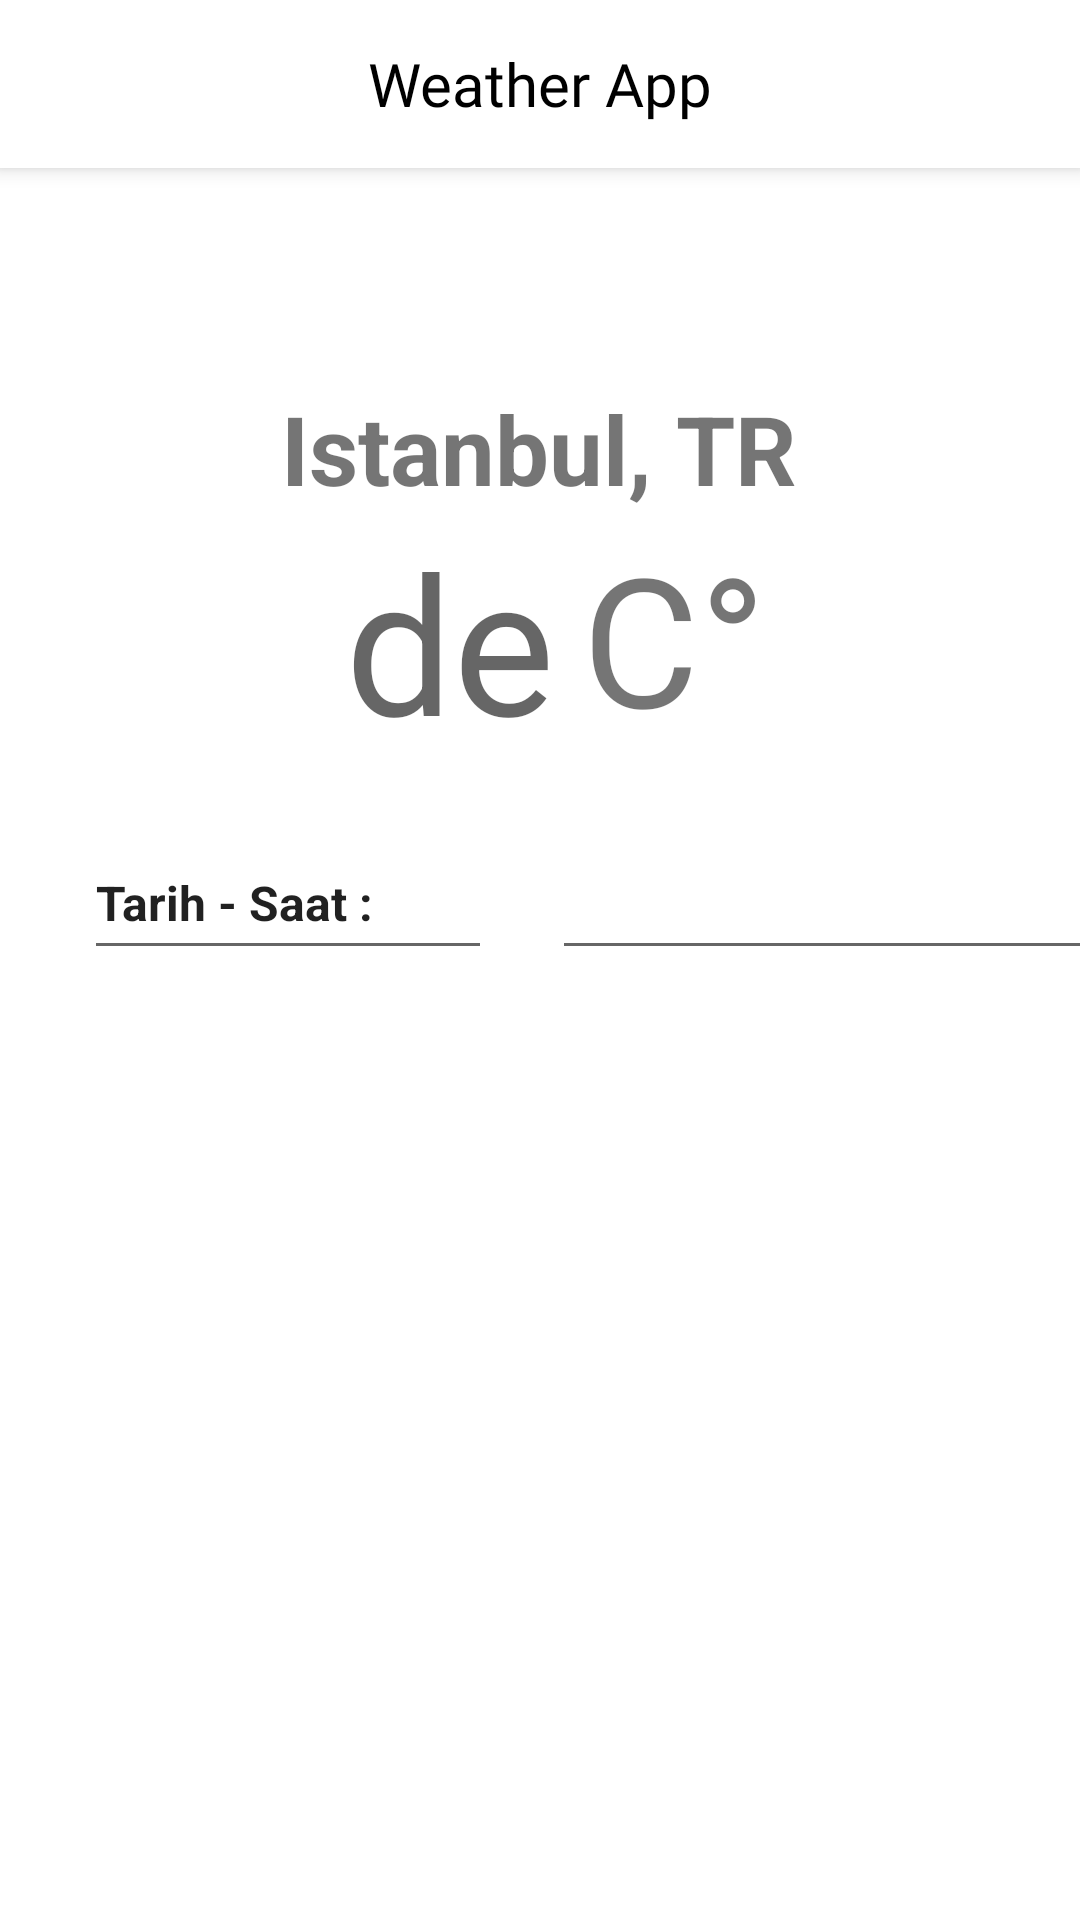

The Android layout XML behind this screen, and the referenced resources:
<!-- AndroidManifest.xml: application theme Theme.Week4assigment -->
<!-- res/layout/fragment_second_weather.xml -->
<?xml version="1.0" encoding="utf-8"?>
<androidx.constraintlayout.widget.ConstraintLayout xmlns:android="http://schemas.android.com/apk/res/android"
    xmlns:tools="http://schemas.android.com/tools"
    android:layout_width="match_parent"
    android:layout_height="match_parent"
    xmlns:app="http://schemas.android.com/apk/res-auto"
    tools:context=".SecondFragmentWeather">
    <Toolbar
        android:id="@+id/my_toolbar"
        android:layout_width="match_parent"
        android:layout_height="wrap_content"
        android:background="@color/white"
        android:elevation="4dp"
        app:layout_constraintEnd_toEndOf="parent"
        app:layout_constraintStart_toStartOf="parent"
        app:layout_constraintTop_toTopOf="parent"
        android:layout_marginTop="0dp"
        android:theme="@style/Animation.Design.BottomSheetDialog"
        app:popupTheme="@style/ThemeOverlay.AppCompat.Light">

        <TextView
            android:id="@+id/toolbar_title"
            android:layout_width="wrap_content"
            android:layout_height="wrap_content"
            android:layout_gravity="center"
            android:fontFamily="@font/allerta"
            android:text="@string/toolbar_name"
            android:textColor="@color/black"
            android:textSize="20sp"
            android:textStyle="normal"
            tools:layout_editor_absoluteX="148dp"
            tools:layout_editor_absoluteY="14dp" />
    </Toolbar>

    <TextView
        android:id="@+id/city"
        android:layout_width="wrap_content"
        android:layout_height="wrap_content"
        android:layout_marginTop="72dp"
        android:text="Istanbul, TR"
        android:hint="City"
        android:textSize="32sp"
        android:textStyle="bold"
        app:layout_constraintEnd_toEndOf="parent"
        app:layout_constraintHorizontal_bias="0.498"
        app:layout_constraintStart_toStartOf="parent"
        app:layout_constraintTop_toBottomOf="@+id/my_toolbar" />

    <ImageView
        android:id="@+id/weatherImage"
        android:layout_width="wrap_content"
        android:layout_height="wrap_content"
        android:src="@drawable/icon"
        app:layout_constraintEnd_toEndOf="parent"
        app:layout_constraintHorizontal_bias="0.498"
        app:layout_constraintStart_toStartOf="parent"
        app:layout_constraintTop_toBottomOf="@+id/city" />

    <TextView
        android:id="@+id/degreeText"
        android:layout_width="79dp"
        android:layout_height="79dp"
        android:hint="degree"
        android:textSize="64sp"
        app:layout_constraintEnd_toEndOf="parent"
        app:layout_constraintHorizontal_bias="0.409"
        app:layout_constraintStart_toStartOf="parent"
        app:layout_constraintTop_toBottomOf="@+id/weatherImage" />

    <EditText
        android:id="@+id/editTextDate"
        android:layout_width="wrap_content"
        android:layout_height="wrap_content"
        android:layout_marginStart="184dp"
        android:layout_marginTop="32dp"
        android:ems="10"
        android:inputType="date"
        app:layout_constraintStart_toStartOf="parent"
        app:layout_constraintTop_toBottomOf="@+id/degreeText" />

    <EditText
        android:id="@+id/textView"
        android:layout_width="136dp"
        android:layout_height="48dp"
        android:layout_marginStart="28dp"
        android:layout_marginTop="32dp"
        android:text="Tarih - Saat :"
        android:textSize="16sp"
        android:textStyle="bold"
        app:layout_constraintBottom_toBottomOf="@+id/editTextDate"
        app:layout_constraintStart_toStartOf="parent"
        app:layout_constraintTop_toTopOf="@+id/editTextDate"
        app:layout_constraintVertical_bias="1.0" />

    <TextView
        android:id="@+id/textView3"
        android:layout_width="70dp"
        android:layout_height="76dp"
        android:text="C°"
        android:textSize="60sp"
        app:layout_constraintBottom_toBottomOf="@+id/degreeText"
        app:layout_constraintEnd_toEndOf="parent"
        app:layout_constraintHorizontal_bias="0.0"
        app:layout_constraintStart_toEndOf="@+id/degreeText"
        app:layout_constraintTop_toTopOf="@+id/degreeText"
        app:layout_constraintVertical_bias="0.478" />


</androidx.constraintlayout.widget.ConstraintLayout>
<!-- resources referenced by this layout -->
<resources>
  <string name="toolbar_name">Weather App</string>
  <style name="Theme.Week4assigment" parent="Theme.MaterialComponents.DayNight.NoActionBar">
          
          <item name="colorPrimary">@color/purple_500</item>
          <item name="colorPrimaryVariant">@color/purple_700</item>
          <item name="colorOnPrimary">@color/white</item>
          
          <item name="colorSecondary">@color/teal_200</item>
          <item name="colorSecondaryVariant">@color/teal_700</item>
          <item name="colorOnSecondary">@color/black</item>
          
          <item name="android:statusBarColor" tools:targetApi="l">?attr/colorPrimaryVariant</item>
          
      </style>
  <!-- not gathered from this repository: default colours our renderer supplied (Android Studio template values) -->
  <color name="purple_500">#FF6200EE</color>
  <color name="purple_700">#FF3700B3</color>
  <color name="teal_200">#FF03DAC5</color>
  <color name="teal_700">#FF018786</color>
  <color name="black">#FF000000</color>
  <color name="white">#FFFFFFFF</color>
</resources>
